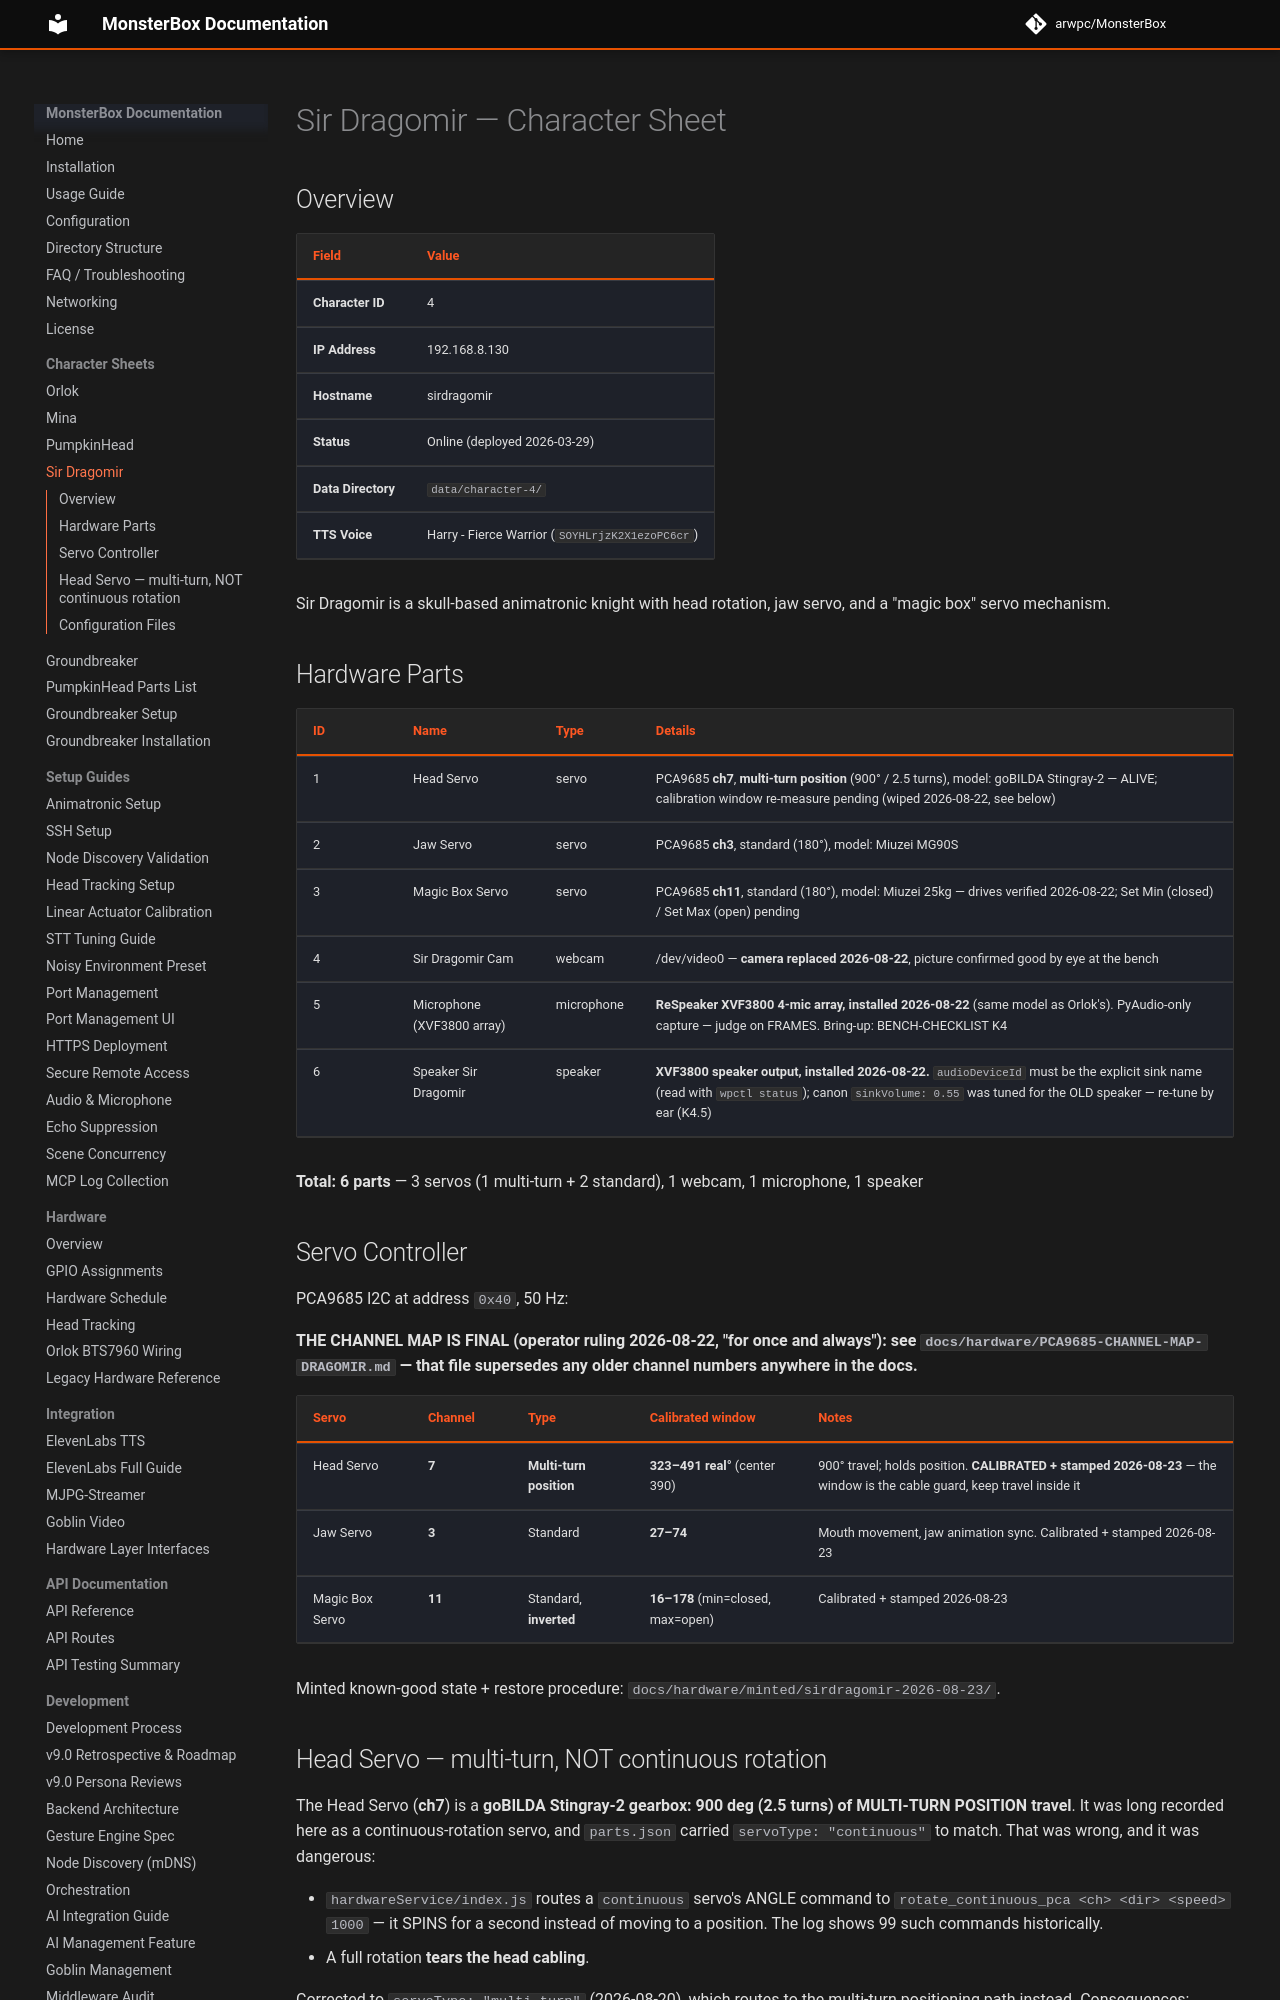

repository: arwpc/MonsterBox · page: character_sir_dragomir/index.html · generator: mkdocs

# Sir Dragomir — Character Sheet

## Overview

| Field | Value |
|-------|-------|
| **Character ID** | 4 |
| **IP Address** | 192.168.8.130 |
| **Hostname** | sirdragomir |
| **Status** | Online (deployed 2026-03-29) |
| **Data Directory** | `data/character-4/` |
| **TTS Voice** | Harry - Fierce Warrior (`SOYHLrjzK2X1ezoPC6cr`) |

Sir Dragomir is a skull-based animatronic knight with head rotation, jaw servo, and a "magic box" servo mechanism.

## Hardware Parts

| ID | Name | Type | Details |
|----|------|------|---------|
| 1 | Head Servo | servo | PCA9685 **ch7**, **multi-turn position** (900° / 2.5 turns), model: goBILDA Stingray-2 — ALIVE; calibration window re-measure pending (wiped 2026-08-22, see below) |
| 2 | Jaw Servo | servo | PCA9685 **ch3**, standard (180°), model: Miuzei MG90S |
| 3 | Magic Box Servo | servo | PCA9685 **ch11**, standard (180°), model: Miuzei 25kg — drives verified 2026-08-22; Set Min (closed) / Set Max (open) pending |
| 4 | Sir Dragomir Cam | webcam | /dev/video0 — **camera replaced 2026-08-22**, picture confirmed good by eye at the bench |
| 5 | Microphone (XVF3800 array) | microphone | **ReSpeaker XVF3800 4-mic array, installed 2026-08-22** (same model as Orlok's). PyAudio-only capture — judge on FRAMES. Bring-up: BENCH-CHECKLIST K4 |
| 6 | Speaker Sir Dragomir | speaker | **XVF3800 speaker output, installed 2026-08-22.** `audioDeviceId` must be the explicit sink name (read with `wpctl status`); canon `sinkVolume: 0.55` was tuned for the OLD speaker — re-tune by ear (K4.5) |

**Total: 6 parts** — 3 servos (1 multi-turn + 2 standard), 1 webcam, 1 microphone, 1 speaker

## Servo Controller

PCA9685 I2C at address `0x40`, 50 Hz:

**THE CHANNEL MAP IS FINAL (operator ruling 2026-08-22, "for once and always"):
see `docs/hardware/PCA9685-CHANNEL-MAP-DRAGOMIR.md` — that file supersedes any
older channel numbers anywhere in the docs.**

| Servo | Channel | Type | Calibrated window | Notes |
|-------|---------|------|-------------------|-------|
| Head Servo | **7** | **Multi-turn position** | **323–491 real°** (center 390) | 900° travel; holds position. **CALIBRATED + stamped 2026-08-23** — the window is the cable guard, keep travel inside it |
| Jaw Servo | **3** | Standard | **27–74** | Mouth movement, jaw animation sync. Calibrated + stamped 2026-08-23 |
| Magic Box Servo | **11** | Standard, **inverted** | **16–178** (min=closed, max=open) | Calibrated + stamped 2026-08-23 |

Minted known-good state + restore procedure: `docs/hardware/minted/sirdragomir-2026-08-23/`.
